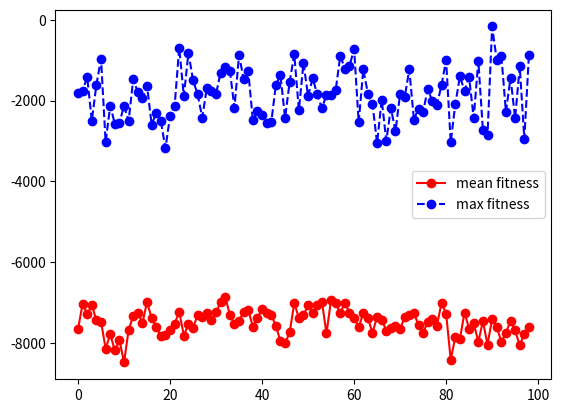

This chart was generated by the following Python code:
import numpy as np
import random
import matplotlib.pyplot as plt
import matplotlib.patches as patches

L = 6  # square is L * L
fitness_evaluation_counts = 0
magic_number = (L ** 3 - L) / 2

def fitness(genotype):
    global fitness_evaluation_counts, magic_number
    fitness_evaluation_counts += 1

    arrayGenom = np.array(genotype).reshape(L, L)
    error = np.sum(np.abs(np.sum(arrayGenom, axis=0) - magic_number) ** 2)
    error += np.sum(np.abs(np.sum(arrayGenom, axis=1) - magic_number) ** 2)
    error += np.sum(np.abs(np.trace(arrayGenom) - magic_number) ** 2)
    error += np.sum(np.abs(np.trace(arrayGenom[:, ::-1]) - magic_number) ** 2)

    return magic_number * (2 * L + 2) - error


def print_genotype(genotype):
    square = np.array(genotype).reshape(L, L)
    print(square)
    print(np.sum(square, axis=0))
    print(np.sum(square, axis=1))
    print(np.trace(square))
    print(np.trace(square[:, ::-1]))
    print(square.reshape(-1).sort())

def roletroll(cumulative_chance):
    p = np.random.random()
    for i in range(len(cumulative_chance)):
        if cumulative_chance[i] > p:
            return i

def select_parents(population):
    population_fitness = np.array([parent['fitness'] for parent in population])
    sum_fitness = np.sum(population_fitness)
    population_chance = population_fitness / sum_fitness
    cumulative_chance = np.cumsum(population_chance)

    parents = []
    for i in range(50):
        for i in range(2):
            index = roletroll(cumulative_chance)
            parents.append(population[index])

    random.shuffle(parents)
    parents = [(parents[i], parents[i + 1]) for i in range(0, 100, 2)]
    return parents

def recombination(parents):
    cut_off_start = np.random.randint(0, L * L)
    cut_off_end = np.random.randint(0, L * L)
    if cut_off_end < cut_off_start:
        cut_off_end, cut_off_start = cut_off_start, cut_off_end

    parent1 = parents[0]['chromosome']
    parent2 = parents[1]['chromosome']
    offspring1 = parent1[cut_off_start:cut_off_end]
    offspring2 = parent2[cut_off_start:cut_off_end]

    for i in range(L * L):
        if parent2[(i + cut_off_end) % (L * L)] not in offspring1:
            offspring1.append(parent2[(i + cut_off_end) % (L * L)])

        if parent1[(i + cut_off_end) % (L * L)] not in offspring2:
            offspring2.append(parent1[(i + cut_off_end) % (L * L)])

    return offspring1, offspring2


def mutation(offspring):
    chance = np.random.rand()
    if chance < 0.8:
        i, j = random.randint(0, L * L - 1), random.randint(0, L * L - 1)
        print(i, j)
        offspring[i], offspring[j] = offspring[j], offspring[i]

    return offspring


def generate_offsprings(parents_list):
    offsprings = []
    for parents in parents_list:
        offspring1, offspring2 = recombination(parents)
        offspring1 = mutation(offspring1)
        offspring2 = mutation(offspring2)

        offsprings = offsprings + [{'chromosome': offspring1, 'fitness': fitness(offspring1)},
                                   {'chromosome': offspring2, 'fitness': fitness(offspring2)}]
    return offsprings

population = [list(np.random.permutation(L * L) + 1) for i in range(100)]
population = [{'chromosome': genotype, 'fitness': fitness(genotype)} for genotype in population]
population = sorted(population, key=lambda x: x['fitness'])

best_fitness = 0
all_fitness = []

while best_fitness != magic_number * (2 * L + 2) and fitness_evaluation_counts < 10 * 1000:
    parents = select_parents(population)
    offsprings = generate_offsprings(parents)

    population = offsprings

    population = sorted(population, key=lambda x: x['fitness'])
    best_fitness = population[-1]['fitness']

    all_fitness.append(list(map(lambda x: x['fitness'], population)))

best_solution = population[-1]['chromosome']

all_fitness = np.array(all_fitness)
plt.plot(all_fitness.mean(axis=1), 'ro-', label='mean fitness')
plt.plot(all_fitness.max(axis=1), 'bo--', label='max fitness')
plt.legend()

print_genotype(best_solution)

plt.show()
